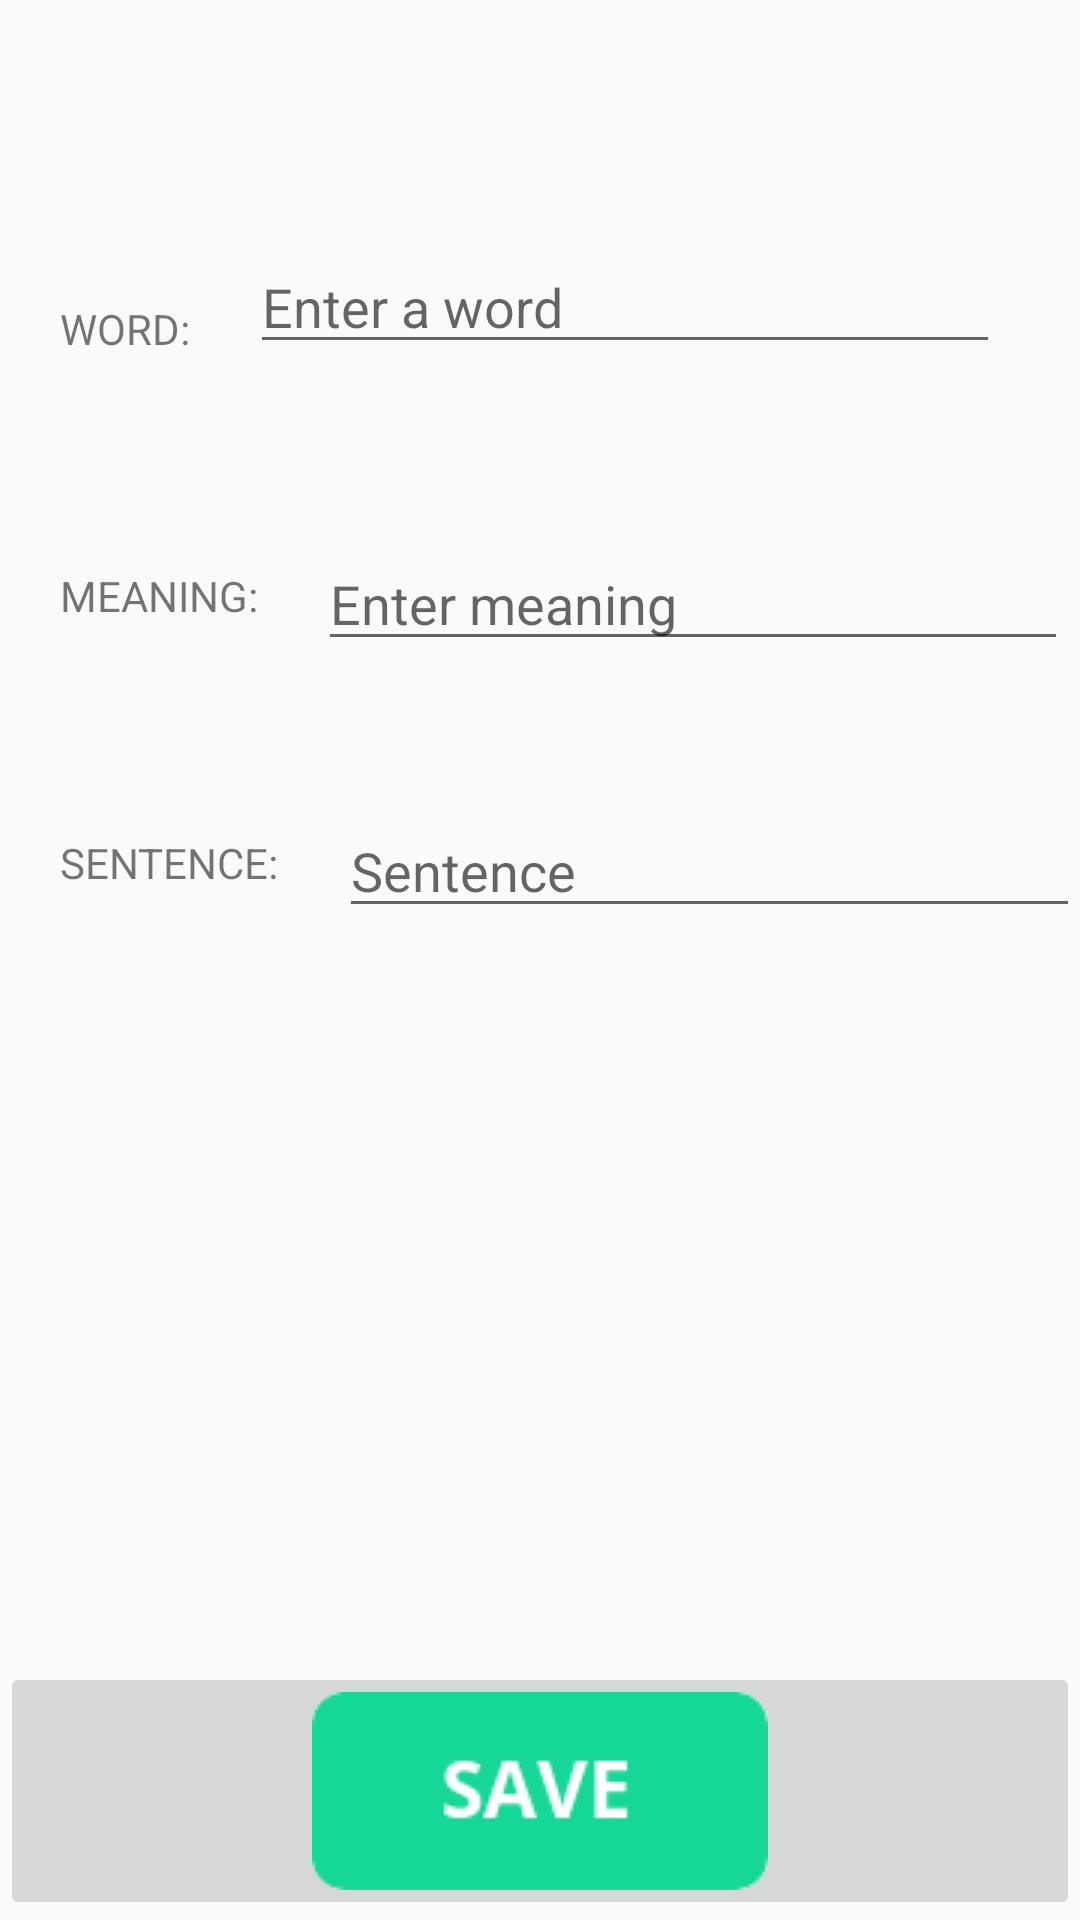

Produce the Android XML layout that renders to this screen, including the resource entries it uses.
<!-- AndroidManifest.xml: application theme Theme.VocabBoost -->
<!-- res/layout/fragment_word_insertion.xml -->
<RelativeLayout xmlns:android="http://schemas.android.com/apk/res/android"
    android:layout_width="match_parent"
    android:layout_height="match_parent"
    >
        <TextView
        android:id="@+id/text_word"
        android:layout_width="wrap_content"
        android:layout_height="wrap_content"
        android:layout_marginTop="100dp"
        android:layout_marginLeft="20dp"
        android:layout_alignParentLeft="true"
        android:text="WORD:"
        />
        <EditText
        android:id="@+id/input_word"
        android:layout_width="250dp"
        android:layout_height="wrap_content"
        android:hint="@string/enter_a_word"
        android:layout_toRightOf="@+id/text_word"
            android:layout_marginLeft="20dp"
            android:layout_marginTop="80dp"
        />
        <TextView
            android:id="@+id/text_meaning"
            android:layout_width="wrap_content"
            android:layout_height="wrap_content"
            android:layout_marginTop="70dp"
            android:layout_marginLeft="20dp"
            android:layout_alignParentLeft="true"
            android:text="MEANING:"
            android:layout_below="@+id/text_word"
            />
        <EditText
            android:id="@+id/input_meaning"
            android:layout_width="250dp"
            android:layout_height="wrap_content"
            android:hint="@string/enter_a_meaning"
            android:layout_toRightOf="@+id/text_meaning"
            android:layout_marginLeft="20dp"
            android:layout_marginTop="60dp"
            android:layout_below="@+id/text_word"
            />
        <TextView
            android:id="@+id/text_sentence"
            android:layout_width="wrap_content"
            android:layout_height="wrap_content"
            android:layout_marginTop="70dp"
            android:layout_marginLeft="20dp"
            android:layout_alignParentLeft="true"
            android:text="SENTENCE:"
            android:layout_below="@+id/text_meaning"
            />
        <EditText
            android:id="@+id/input_sentence"
            android:layout_width="250dp"
            android:layout_height="wrap_content"
            android:hint="@string/enter_a_sentence"
            android:layout_toRightOf="@+id/text_sentence"
            android:layout_marginLeft="20dp"
            android:layout_marginTop="60dp"
            android:layout_below="@+id/text_meaning"
            />
        <ImageButton
            android:id="@+id/button_save"
            android:layout_width="match_parent"
            android:layout_height="wrap_content"
            android:layout_alignParentBottom="true"
            android:layout_centerHorizontal="true"
            android:src="@drawable/button_save"/>


</RelativeLayout>
<!-- resources referenced by this layout -->
<resources>
  <!-- drawable button_save: png bitmap (drawable-v24, 2410 bytes) -->
  <string name="enter_a_meaning">Enter meaning</string>
  <string name="enter_a_sentence">Sentence</string>
  <string name="enter_a_word">Enter a word</string>
  <style name="Theme.VocabBoost" parent="android:Theme.Material.Light">
          
          
          
          
          
          
          
          
          
          
          
      </style>
</resources>
